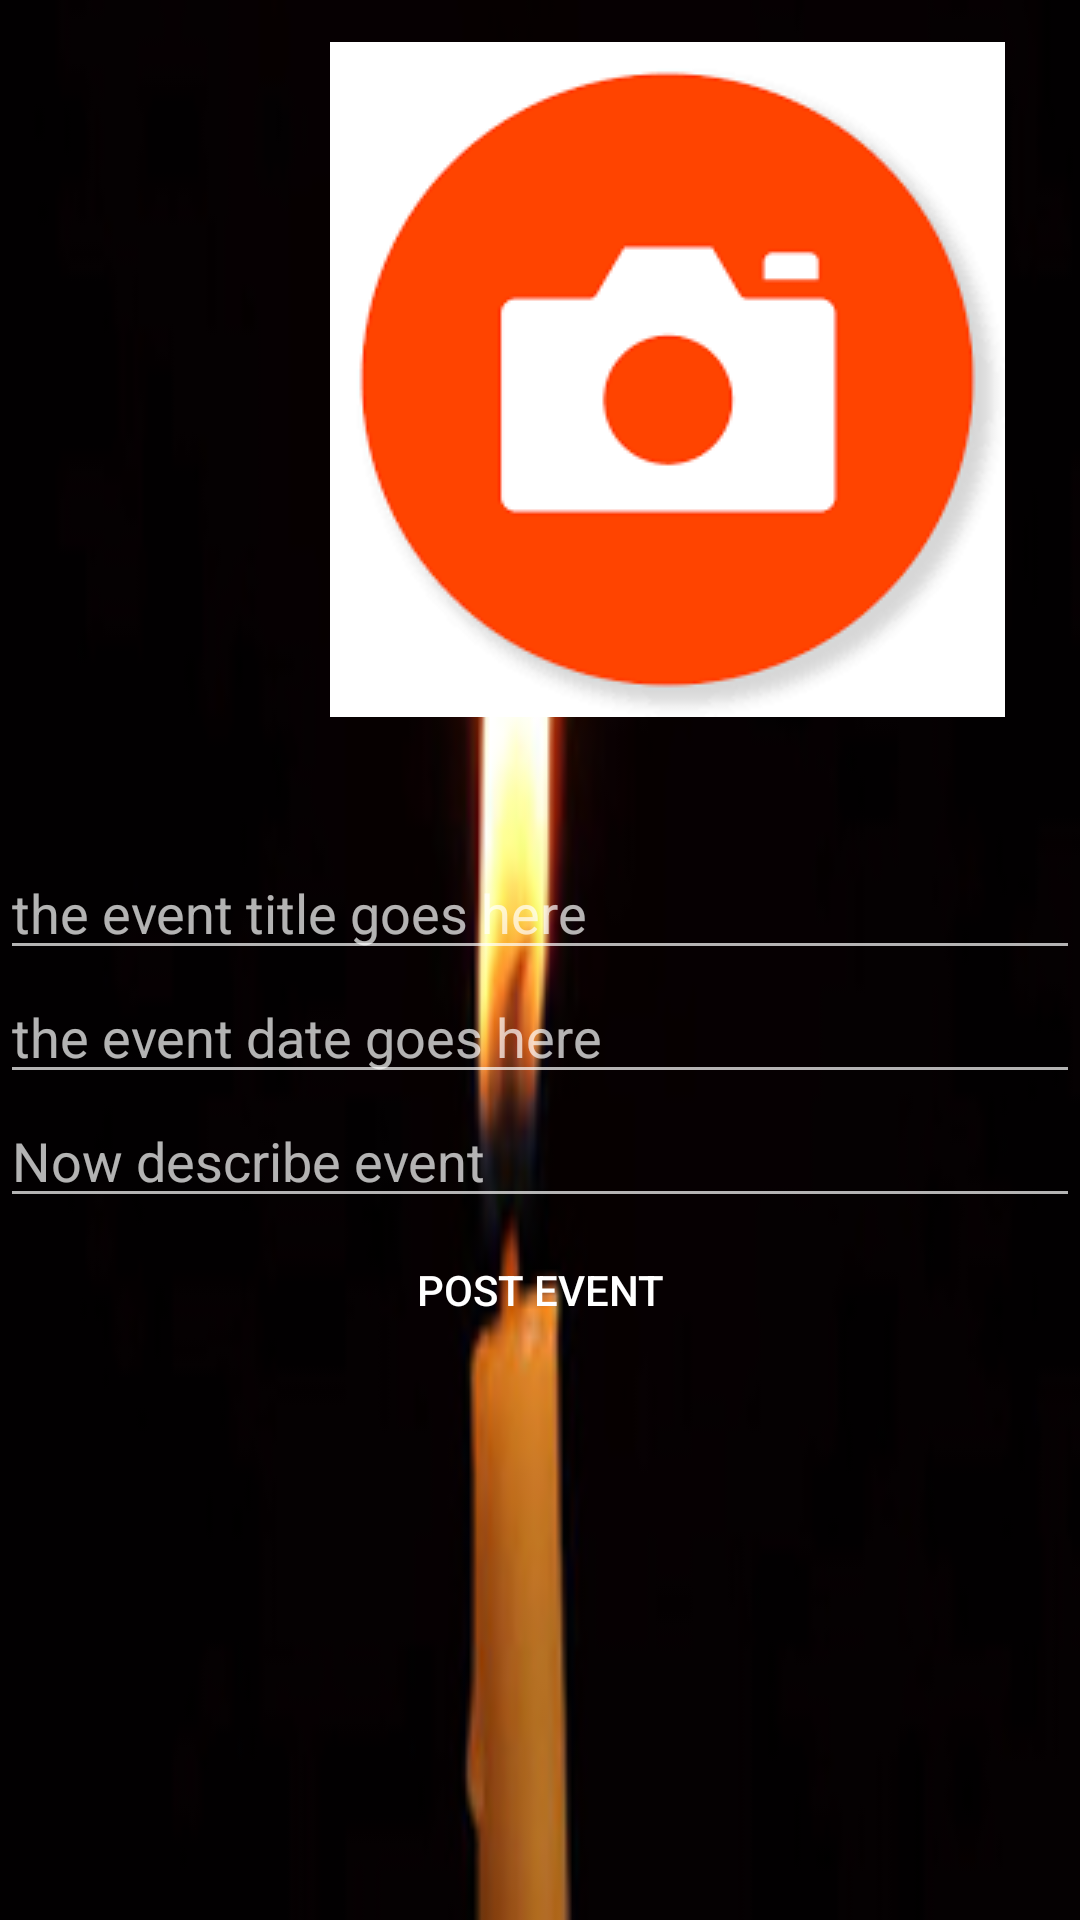

Write the Android layout XML for this screen, with the resource values it uses.
<!-- AndroidManifest.xml: application theme Base.Theme.AppCompat -->
<!-- res/layout/event_create.xml -->
<?xml version="1.0" encoding="utf-8"?>
<LinearLayout xmlns:android="http://schemas.android.com/apk/res/android"
    xmlns:app="http://schemas.android.com/apk/res-auto"

    xmlns:tools="http://schemas.android.com/tools"
    android:layout_width="match_parent"
    android:layout_height="match_parent"
    android:background="@drawable/eventcreateagain"
    android:orientation="vertical">


    <ImageButton
        android:id="@+id/eventchurchimage"
        android:layout_width="wrap_content"
        android:layout_height="wrap_content"
        android:layout_alignLeft="@+id/eventchurchtitle"
        android:layout_alignStart="@+id/eventchurchtitle"
        android:layout_alignTop="@+id/eventchurchtitle"
        android:layout_marginLeft="50dp"
        android:layout_marginStart="110dp"
        android:layout_marginTop="14dp"
        android:background="#00ffffff"
        app:srcCompat="@drawable/camerabutton1"
        tools:ignore="ContentDescription" />

    <EditText
        android:id="@+id/eventchurchtitle"
        android:layout_width="match_parent"
        android:layout_height="wrap_content"
        android:layout_below="@+id/eventchurchimage"
        android:layout_centerHorizontal="true"
        android:layout_marginTop="43dp"
        android:ems="10"
        android:hint="the event title goes here"
        android:inputType="textPersonName" />

    <EditText
        android:id="@+id/eventdatecreated"
        android:layout_width="match_parent"
        android:layout_height="wrap_content"
        android:layout_alignParentEnd="true"
        android:layout_alignParentLeft="true"
        android:layout_alignParentRight="true"
        android:layout_alignParentStart="true"
        android:layout_below="@+id/eventchurchtitle"
        android:ems="10"
        android:hint="the event date goes here"
        android:inputType="textPersonName" />

    <EditText
        android:id="@+id/eventdescribe"
        android:layout_width="match_parent"
        android:layout_height="wrap_content"
        android:layout_alignParentLeft="true"
        android:layout_alignParentStart="true"
        android:layout_below="@+id/eventdatecreated"
        android:ems="10"
        android:hint="Now describe event"
        android:inputType="textPersonName" />

    <Button
        android:id="@+id/eventpost"
        android:layout_width="match_parent"
        android:layout_height="wrap_content"
        android:layout_alignParentBottom="true"
        android:background="@color/errorColor"
        android:text="POST EVENT" />


</LinearLayout>
<!-- resources referenced by this layout -->
<resources>
  <!-- drawable camerabutton1: png bitmap (drawable, 3986 bytes) -->
  <!-- drawable eventcreateagain: jpg bitmap (drawable, 17555 bytes) -->
</resources>
